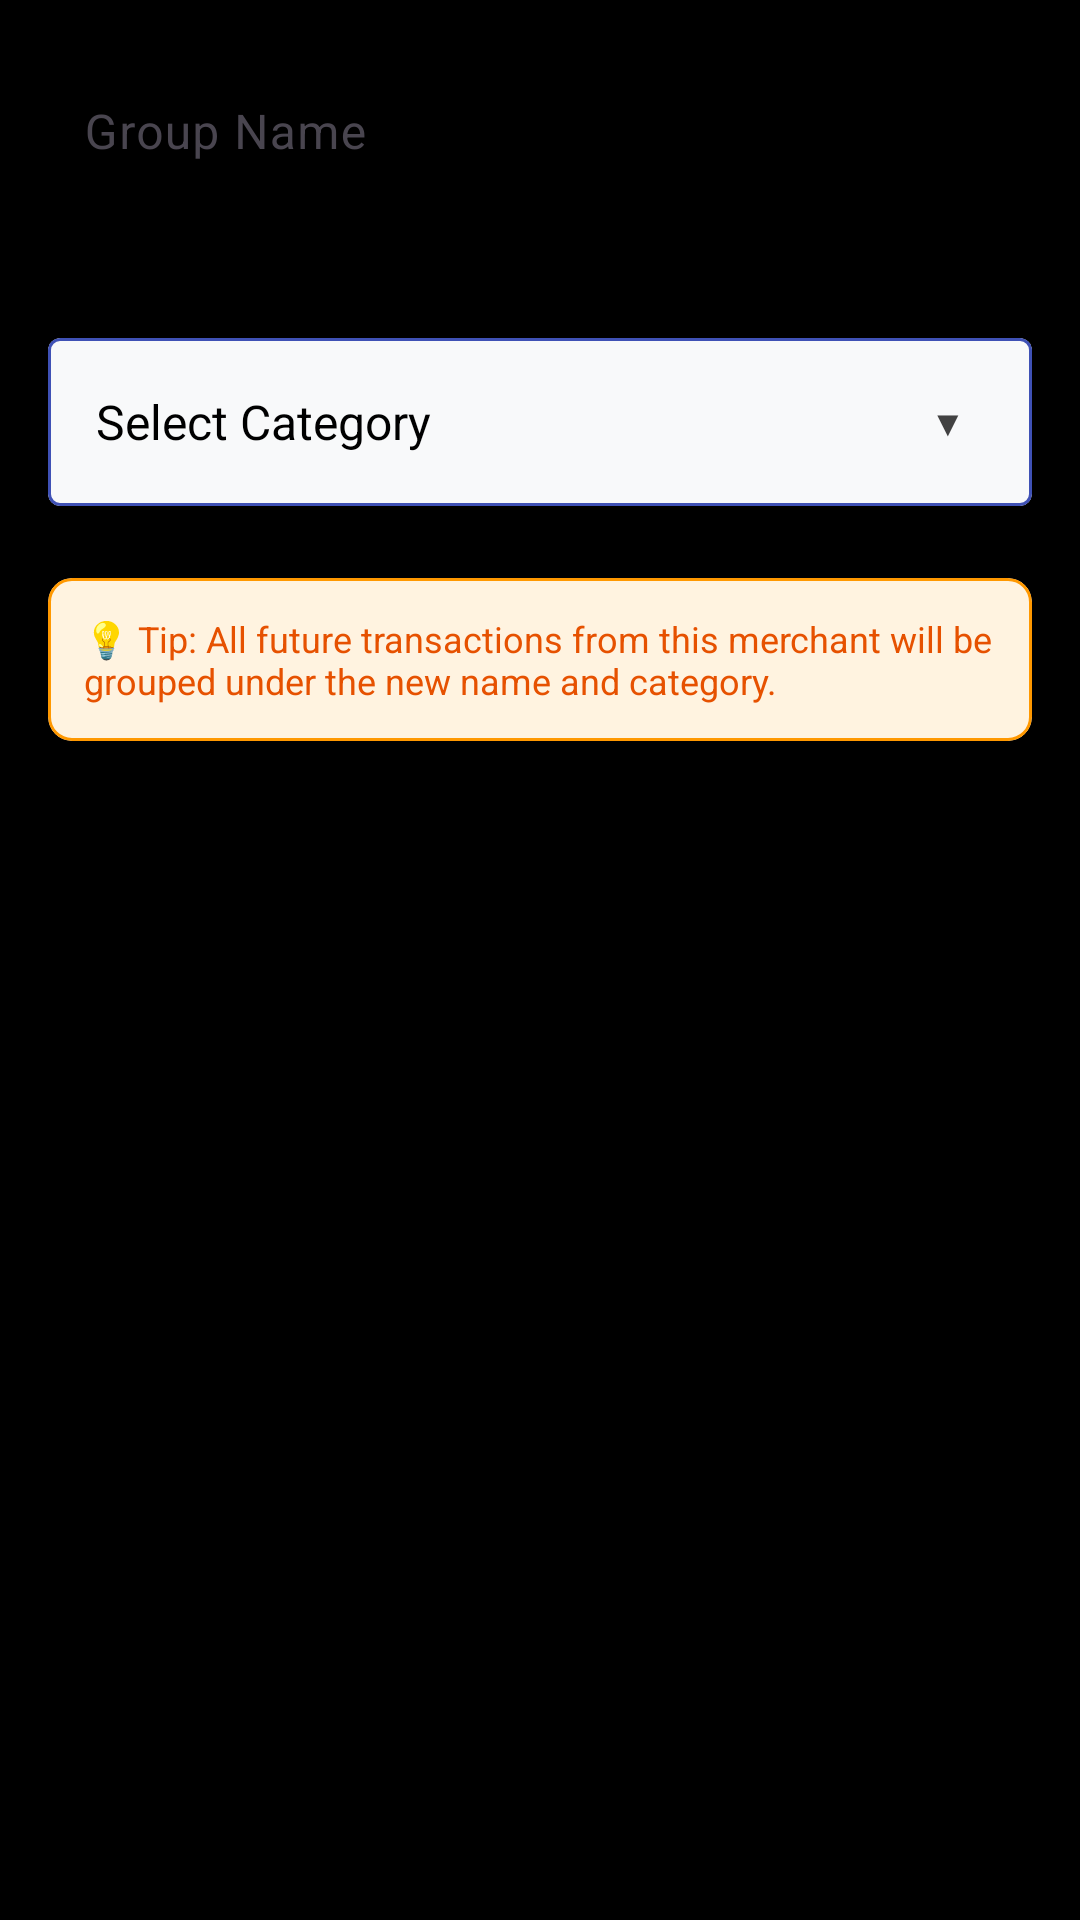

The Android layout XML behind this screen, and the referenced resources:
<!-- AndroidManifest.xml: application theme Theme.ExpenseManager -->
<!-- res/layout/dialog_edit_merchant_group.xml -->
<?xml version="1.0" encoding="utf-8"?>
<LinearLayout xmlns:android="http://schemas.android.com/apk/res/android"
    xmlns:app="http://schemas.android.com/apk/res-auto"
    android:layout_width="match_parent"
    android:layout_height="wrap_content"
    android:orientation="vertical"
    android:padding="16dp">

    
    <com.google.android.material.textfield.TextInputLayout
        android:layout_width="match_parent"
        android:layout_height="wrap_content"
        android:layout_marginBottom="16dp"
        android:hint="Group Name"
        app:boxStrokeColor="@color/primary"
        app:hintTextColor="@color/primary"
        style="@style/DialogTextInputStyle">

        <com.google.android.material.textfield.TextInputEditText
            android:id="@+id/et_group_name"
            android:layout_width="match_parent"
            android:layout_height="wrap_content"
            android:inputType="text"
            android:maxLines="1"
            android:textColor="@color/dialog_input_text"
            android:textColorHint="@color/dialog_text_hint"
            android:textSize="16sp"
            android:padding="12dp"
            style="@style/DialogTextInputEditTextStyle" />

    </com.google.android.material.textfield.TextInputLayout>

    
    <TextView
        android:layout_width="match_parent"
        android:layout_height="wrap_content"
        android:layout_marginBottom="8dp"
        android:text="Category"
        android:textSize="16sp"
        android:textColor="@color/dialog_text_primary"
        android:textStyle="bold" />

    <com.google.android.material.card.MaterialCardView
        android:id="@+id/category_selector_card"
        android:layout_width="match_parent"
        android:layout_height="56dp"
        android:layout_marginBottom="16dp"
        app:cardElevation="2dp"
        app:strokeWidth="1dp"
        app:strokeColor="@color/primary"
        app:cardCornerRadius="4dp"
        app:cardBackgroundColor="@color/dialog_input_background"
        android:clickable="true"
        android:focusable="true"
        android:foreground="?android:attr/selectableItemBackground">

        <LinearLayout
            android:layout_width="match_parent"
            android:layout_height="match_parent"
            android:orientation="horizontal"
            android:gravity="center_vertical"
            android:padding="16dp">

            <TextView
                android:id="@+id/tv_selected_category"
                android:layout_width="0dp"
                android:layout_height="wrap_content"
                android:layout_weight="1"
                android:text="Select Category"
                android:textSize="16sp"
                android:textColor="@color/dialog_text_primary" />

            <TextView
                android:layout_width="24dp"
                android:layout_height="24dp"
                android:text="▼"
                android:gravity="center"
                android:textSize="12sp"
                android:textColor="@color/dialog_text_secondary" />

        </LinearLayout>

    </com.google.android.material.card.MaterialCardView>

    
    <com.google.android.material.card.MaterialCardView
        android:layout_width="match_parent"
        android:layout_height="wrap_content"
        android:layout_marginTop="8dp"
        app:cardElevation="0dp"
        app:cardBackgroundColor="@color/warning_light"
        app:cardCornerRadius="8dp"
        app:strokeWidth="1dp"
        app:strokeColor="@color/warning_orange">

        <TextView
            android:layout_width="match_parent"
            android:layout_height="wrap_content"
            android:text="💡 Tip: All future transactions from this merchant will be grouped under the new name and category."
            android:textSize="12sp"
            android:textColor="@color/warning_dark"
            android:padding="12dp" />

    </com.google.android.material.card.MaterialCardView>

</LinearLayout>
<!-- resources referenced by this layout -->
<resources>
  <color name="dialog_input_background">#f8f9fa</color>
  <color name="dialog_input_text">#000000</color>
  <color name="dialog_text_hint">#757575</color>
  <color name="dialog_text_primary">#000000</color>
  <color name="dialog_text_secondary">#424242</color>
  <color name="primary">#3f51b5</color>
  <color name="warning_dark">#e65100</color>
  <color name="warning_light">#fff3e0</color>
  <color name="warning_orange">#ff9800</color>
  <style name="Theme.ExpenseManager" parent="Theme.Material3.DayNight">
          <item name="colorPrimary">@color/primary</item>
          <item name="colorPrimaryVariant">@color/primary_dark</item>
          <item name="colorOnPrimary">@color/text_on_primary</item>
          
          <item name="colorSecondary">@color/secondary</item>
          <item name="colorSecondaryVariant">@color/secondary_dark</item>
          <item name="colorOnSecondary">@color/white</item>
          
          <item name="colorSurface">@color/surface</item>
          <item name="colorOnSurface">@color/text_primary</item>
          
          <item name="colorError">@color/error</item>
          <item name="colorOnError">@color/white</item>
          
          <item name="android:colorBackground">@color/background</item>
          <item name="colorOnBackground">@color/text_primary</item>
          
          <item name="android:statusBarColor">@color/primary</item>
          <item name="android:windowLightStatusBar" tools:targetApi="m">false</item>
      </style>
  <color name="primary_dark">#1a237e</color>
  <color name="text_on_primary">#ffffff</color>
  <color name="secondary">#ff6b35</color>
  <color name="secondary_dark">#c53d13</color>
  <color name="white">#FFFFFFFF</color>
  <color name="surface">#1e1e1e</color>
  <color name="text_primary">#ffffff</color>
  <color name="error">#e53e3e</color>
  <color name="background">#000000</color>
</resources>
